Photos from the image-classification dataset "data" in the GitHub repository Beulla/ml_pipelines_summative. Its 2 classes are: dyslexic, non dyslexic.

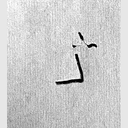
Label: dyslexic

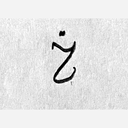
Label: dyslexic

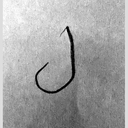
Label: dyslexic

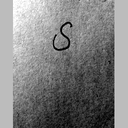
Label: dyslexic

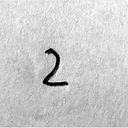
Label: non dyslexic

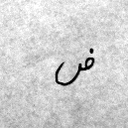
Label: non dyslexic
